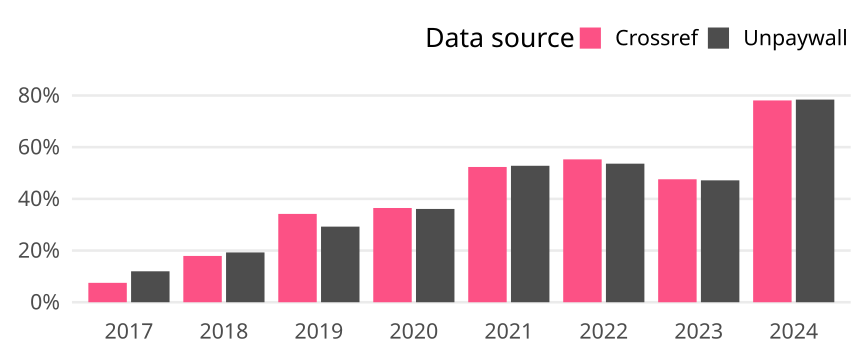

Data behind this chart, as committed beside it:
cr_year, cat, article_total, name, oa_articles, oa_share
2017, Germany, 1545, Crossref, 116, 0.07508
2017, Germany, 1545, Unpaywall, 185, 0.1197
2018, Germany, 1401, Crossref, 251, 0.1792
2018, Germany, 1401, Unpaywall, 270, 0.1927
2019, Germany, 1138, Crossref, 389, 0.3418
2019, Germany, 1138, Unpaywall, 333, 0.2926
2020, Germany, 1360, Crossref, 496, 0.3647
2020, Germany, 1360, Unpaywall, 491, 0.361
2021, Germany, 1087, Crossref, 569, 0.5235
2021, Germany, 1087, Unpaywall, 574, 0.5281
2022, Germany, 1145, Crossref, 633, 0.5528
2022, Germany, 1145, Unpaywall, 614, 0.5362
2023, Germany, 1431, Crossref, 681, 0.4759
2023, Germany, 1431, Unpaywall, 675, 0.4717
2024, Germany, 607, Crossref, 474, 0.7809
2024, Germany, 607, Unpaywall, 476, 0.7842
